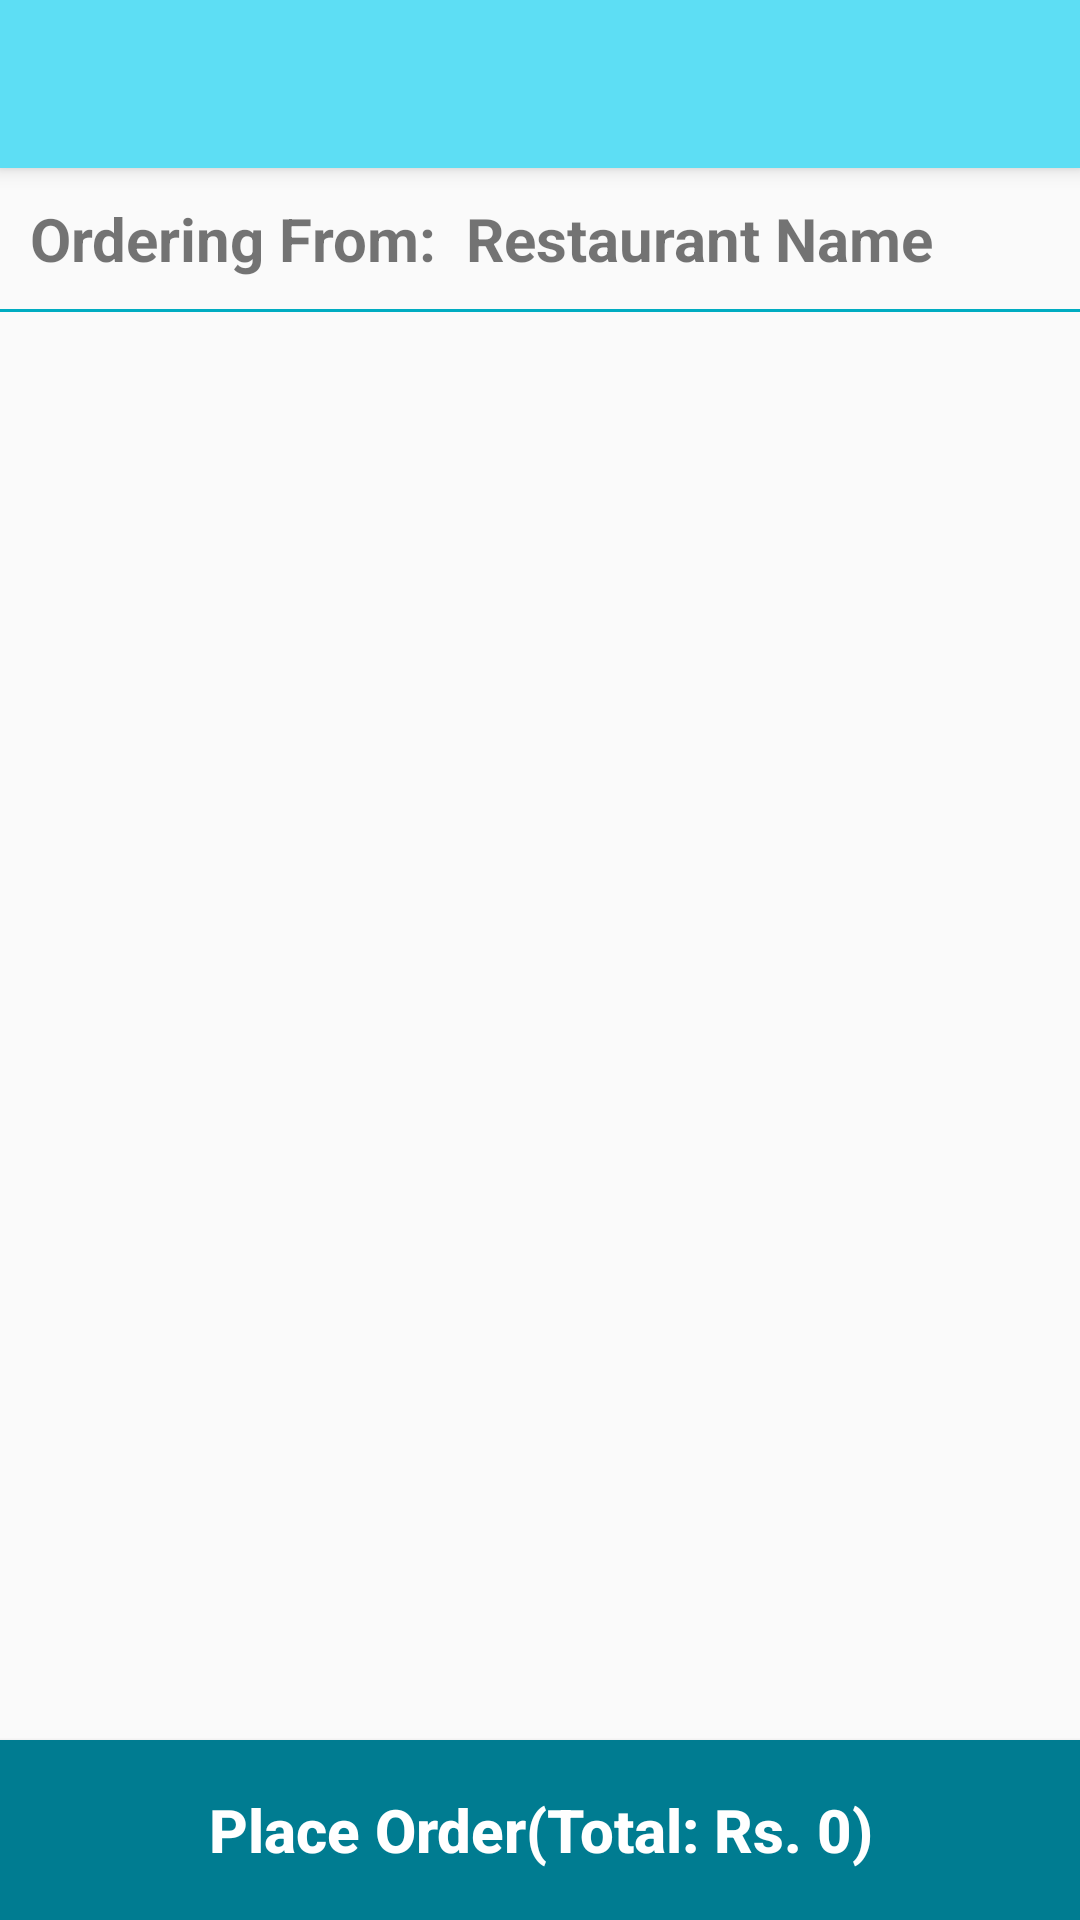

Here is an Android app screen rendered from its layout file. Give the layout XML and the strings, colors and styles it references.
<!-- AndroidManifest.xml: application theme AppTheme -->
<!-- res/layout/activity_cart.xml -->
<?xml version="1.0" encoding="utf-8"?>

<RelativeLayout xmlns:android="http://schemas.android.com/apk/res/android"
    xmlns:app="http://schemas.android.com/apk/res-auto"
    xmlns:tools="http://schemas.android.com/tools"
    android:layout_width="match_parent"
    android:layout_height="match_parent"
    tools:context=".activity.Cart">

    <com.google.android.material.appbar.AppBarLayout
        android:id="@+id/appBarLayout"
        android:layout_width="match_parent"
        android:layout_height="wrap_content"
        android:elevation="4dp">

        <androidx.appcompat.widget.Toolbar
            android:id="@+id/tb_cart"
            android:layout_width="match_parent"
            android:layout_height="56dp"
            android:background="@color/colorAccent" />

    </com.google.android.material.appbar.AppBarLayout>

    <TextView
        android:id="@+id/txtOrderFrom"
        android:layout_width="wrap_content"
        android:layout_height="wrap_content"
        android:text="@string/ordering_from"
        android:textSize="20sp"
        android:layout_marginStart="10dp"
        android:layout_marginTop="10dp"
        android:textStyle="bold"
        android:layout_below="@id/appBarLayout"/>

    <TextView
        android:id="@+id/txtRestaurantNameCart"
        android:layout_width="wrap_content"
        android:layout_height="wrap_content"
        android:text="@string/restaurant_name_cart"
        android:textSize="20sp"
        android:layout_marginStart="10dp"
        android:layout_marginTop="10dp"
        android:textStyle="bold"
        android:layout_below="@id/appBarLayout"
        android:layout_toEndOf="@id/txtOrderFrom"/>


    <TextView
        android:id="@+id/divider"
        style="?android:attr/listSeparatorTextViewStyle"
        android:paddingTop="5dip"
        android:gravity="center_horizontal"
        android:layout_width="match_parent"
        android:layout_height="1dp"
        android:background="@color/colorPrimary"
        android:layout_marginTop="10dp"
        android:layout_below="@id/txtOrderFrom" />

    <androidx.recyclerview.widget.RecyclerView
        android:id="@+id/recyclerCart"
        android:layout_width="match_parent"
        android:layout_height="wrap_content"
        android:layout_below="@id/divider"
        android:layout_marginTop="1dp"
        android:layout_above="@id/btnPlaceOrder"/>

    <Button
        android:id="@+id/btnPlaceOrder"
        android:layout_width="match_parent"
        android:layout_height="60dp"
        android:layout_alignParentBottom="true"
        android:text="@string/place_order_total_rs_0"
        android:textSize="20sp"
        android:textStyle="bold"
        android:textColor="@color/white"
        android:background="@color/colorPrimaryDark"
        android:textAllCaps="false" />

</RelativeLayout>
<!-- resources referenced by this layout -->
<resources>
  <color name="colorAccent">#5ddef4</color>
  <color name="colorPrimary">#00acc1</color>
  <color name="colorPrimaryDark">#007c91</color>
  <color name="white">#FFFFFF</color>
  <string name="ordering_from">Ordering From:</string>
  <string name="place_order_total_rs_0">Place Order(Total: Rs. 0)</string>
  <string name="restaurant_name_cart">Restaurant Name</string>
  <style name="AppTheme" parent="Theme.AppCompat.Light.NoActionBar">
          
          <item name="colorPrimary">@color/colorPrimary</item>
          <item name="colorPrimaryDark">@color/colorPrimaryDark</item>
          <item name="colorAccent">@color/colorAccent</item>
          <item name="android:windowActivityTransitions">true</item>
          <item name="android:windowIsTranslucent">true</item>
      </style>
</resources>
